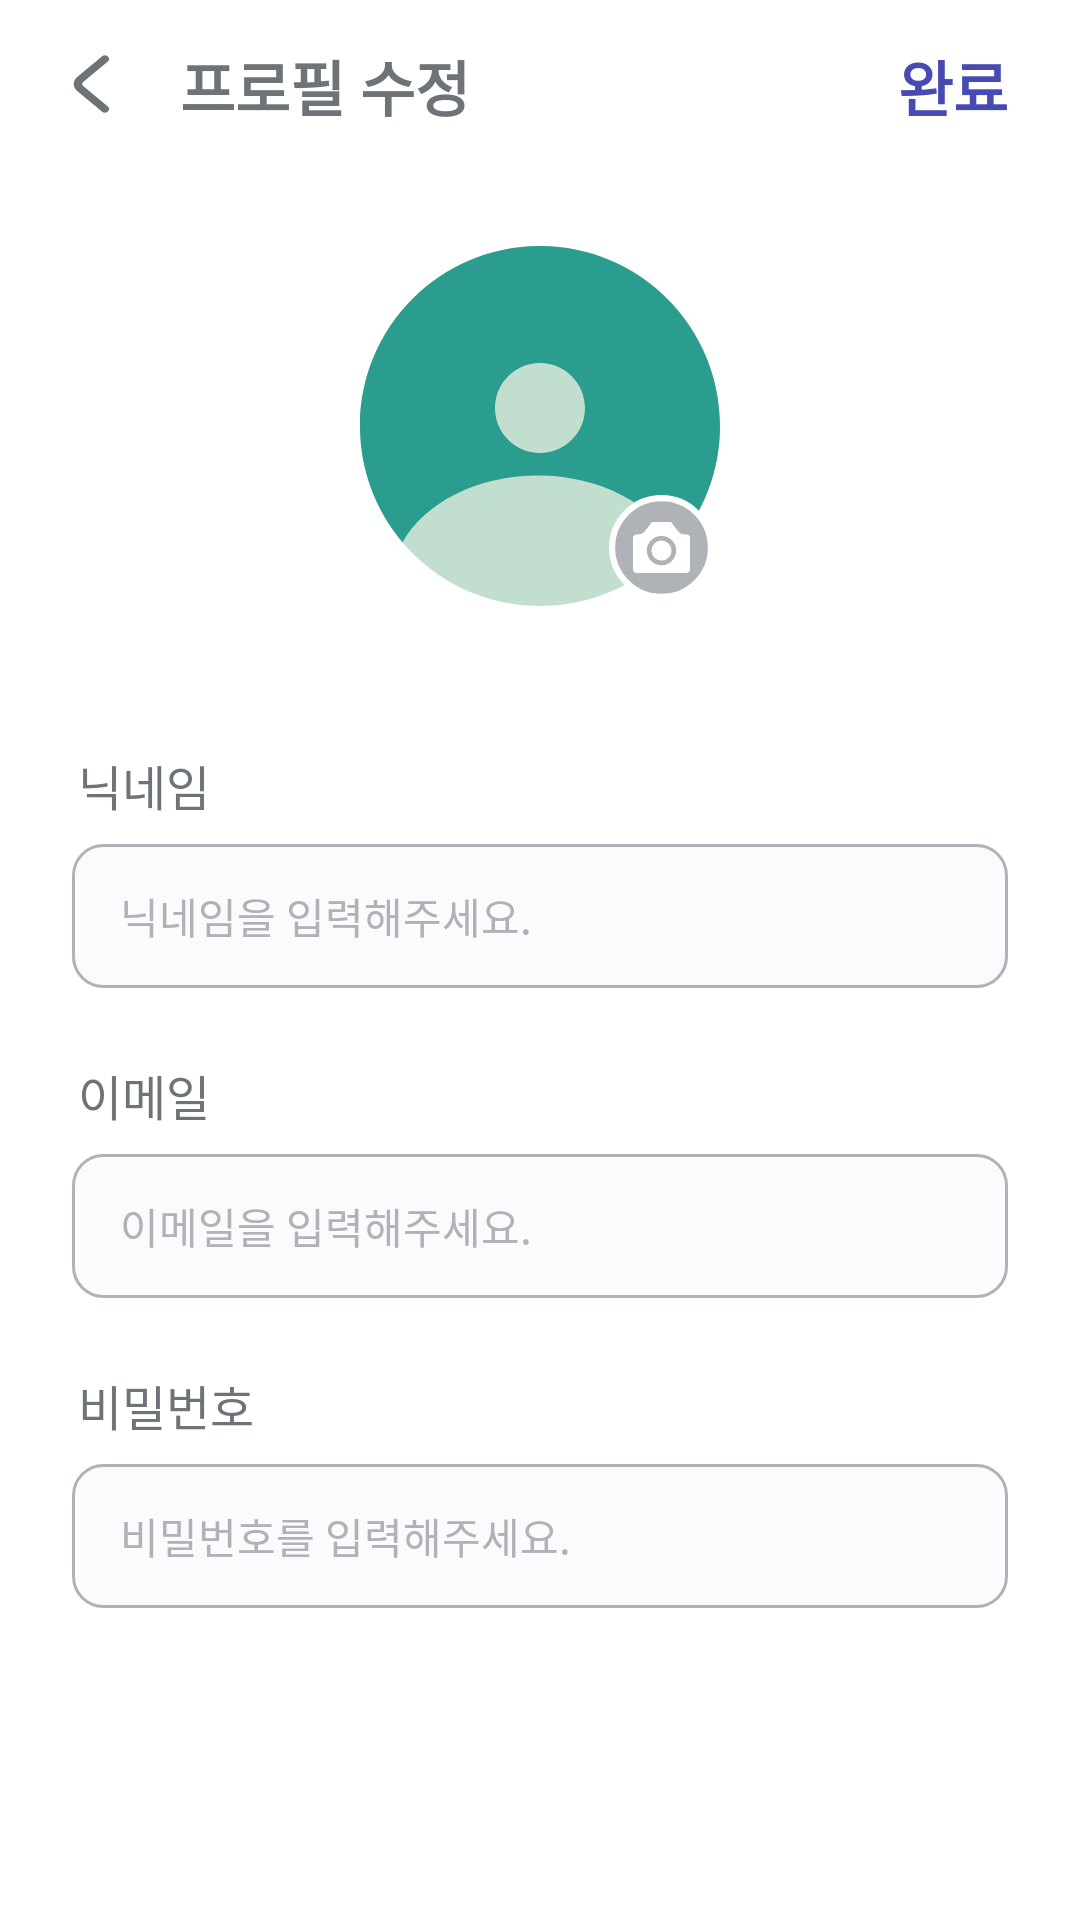

Layout XML and referenced resources for this Android screen:
<!-- AndroidManifest.xml: application theme Theme.pathfinder -->
<!-- res/layout/activity_modify.xml -->
<?xml version="1.0" encoding="utf-8"?>
<androidx.constraintlayout.widget.ConstraintLayout xmlns:android="http://schemas.android.com/apk/res/android"
    xmlns:app="http://schemas.android.com/apk/res-auto"
    xmlns:tools="http://schemas.android.com/tools"
    android:layout_width="match_parent"
    android:layout_height="match_parent"
    tools:context=".ui.userProfile.EditUserProfileActivity"
    android:background="@color/white">

    <Button
        android:id="@+id/button_back"
        android:layout_width="20dp"
        android:layout_height="20dp"
        android:background="@drawable/ic_back"
        app:layout_constraintTop_toTopOf="parent"
        app:layout_constraintStart_toStartOf="parent"
        android:layout_marginTop="18dp"
        android:layout_marginStart="20dp" />

    <TextView
        android:id="@+id/titleTextView"
        android:layout_width="wrap_content"
        android:layout_height="28dp"
        android:layout_marginTop="14dp"
        android:layout_marginStart="60dp"
        android:text="프로필 수정"
        android:textStyle="bold"
        android:textSize="20dp"
        android:textColor="@color/Gray_700"
        app:layout_constraintTop_toTopOf="parent"
        app:layout_constraintStart_toStartOf="parent" />

    <TextView
        android:id="@+id/btn_complete"
        android:layout_width="wrap_content"
        android:layout_height="wrap_content"
        android:text="완료"
        android:textColor="@color/Blue_500"
        android:textStyle="bold"
        android:textSize="20dp"
        app:layout_constraintEnd_toEndOf="parent"
        app:layout_constraintTop_toTopOf="parent"
        android:layout_marginTop="14dp"
        android:layout_marginEnd="24dp" />

    <ImageView
        android:id="@+id/userImage"
        android:layout_width="120dp"
        android:layout_height="120dp"
        android:layout_marginTop="40dp"
        android:background="@drawable/background_circle"
        android:adjustViewBounds="true"
        android:cropToPadding="true"
        android:scaleType="centerCrop"
        app:layout_constraintEnd_toEndOf="parent"
        app:layout_constraintStart_toStartOf="parent"
        app:layout_constraintTop_toBottomOf="@id/titleTextView" />

    <ImageView
        android:id="@+id/userImage2"
        android:layout_width="120dp"
        android:layout_height="120dp"
        android:layout_marginTop="40dp"
        android:src="@drawable/ic_profildefault"
        android:adjustViewBounds="true"
        android:cropToPadding="true"
        android:scaleType="centerCrop"
        app:layout_constraintEnd_toEndOf="parent"
        app:layout_constraintStart_toStartOf="parent"
        app:layout_constraintTop_toBottomOf="@id/titleTextView" />
    
    <ImageButton
        android:id="@+id/changeImage"
        android:layout_width="35dp"
        android:layout_height="35dp"
        android:src="@drawable/ic_camera"
        android:background="@color/transparent_ripple_color"
        android:adjustViewBounds="true"
        android:scaleType="fitCenter"
        android:layout_marginEnd="2dp"
        android:layout_marginBottom="2dp"
        app:layout_constraintEnd_toEndOf="@+id/userImage"
        app:layout_constraintBottom_toBottomOf="@+id/userImage"/>

    <TextView
        android:id="@+id/textview1"
        android:layout_width="wrap_content"
        android:layout_height="wrap_content"
        android:text="닉네임"
        android:textColor="@color/Gray_700"
        android:textSize="16dp"
        android:layout_marginTop="48dp"
        android:layout_marginStart="26dp"
        app:layout_constraintStart_toStartOf="parent"
        app:layout_constraintTop_toBottomOf="@id/userImage"/>

    <EditText
        android:id="@+id/updateName"
        android:layout_width="match_parent"
        android:layout_height="48dp"
        android:hint="닉네임을 입력해주세요."
        android:background="@drawable/background_radius_gray_edge"
        android:textColor="@color/black"
        android:textColorHint="@color/gray"
        android:textSize="14dp"
        android:layout_marginTop="8dp"
        android:layout_marginStart="24dp"
        android:layout_marginEnd="24dp"
        android:paddingStart="16dp"
        app:layout_constraintStart_toStartOf="parent"
        app:layout_constraintTop_toBottomOf="@id/textview1"/>

    <TextView
        android:id="@+id/textview2"
        android:layout_width="wrap_content"
        android:layout_height="wrap_content"
        android:text="이메일"
        android:textColor="@color/Gray_700"
        android:textSize="16dp"
        android:layout_marginTop="24dp"
        android:layout_marginStart="26dp"
        app:layout_constraintStart_toStartOf="parent"
        app:layout_constraintTop_toBottomOf="@id/updateName"/>

    <EditText
        android:id="@+id/updateEmail"
        android:layout_width="match_parent"
        android:layout_height="48dp"
        android:hint="이메일을 입력해주세요."
        android:background="@drawable/background_radius_gray_edge"
        android:textColor="@color/black"
        android:textColorHint="@color/gray"
        android:textSize="14dp"
        android:layout_marginTop="8dp"
        android:layout_marginStart="24dp"
        android:layout_marginEnd="24dp"
        android:paddingStart="16dp"
        app:layout_constraintStart_toStartOf="parent"
        app:layout_constraintTop_toBottomOf="@id/textview2"/>

    <TextView
        android:id="@+id/textview3"
        android:layout_width="wrap_content"
        android:layout_height="wrap_content"
        android:text="비밀번호"
        android:textColor="@color/Gray_700"
        android:textSize="16dp"
        android:layout_marginTop="24dp"
        android:layout_marginStart="26dp"
        app:layout_constraintStart_toStartOf="parent"
        app:layout_constraintTop_toBottomOf="@id/updateEmail"/>

    <EditText
        android:id="@+id/updatePassword"
        android:layout_width="match_parent"
        android:layout_height="48dp"
        android:hint="비밀번호를 입력해주세요."
        android:background="@drawable/background_radius_gray_edge"
        android:textColor="@color/black"
        android:textColorHint="@color/gray"
        android:textSize="14dp"
        android:layout_marginTop="8dp"
        android:layout_marginStart="24dp"
        android:layout_marginEnd="24dp"
        android:paddingStart="16dp"
        app:layout_constraintStart_toStartOf="parent"
        app:layout_constraintTop_toBottomOf="@id/textview3"/>

</androidx.constraintlayout.widget.ConstraintLayout>
<!-- resources referenced by this layout -->
<resources>
  <color name="Blue_500">#464AB2</color>
  <color name="Gray_700">#6E7377</color>
  <color name="black">#131415</color>
  <color name="gray">#AFB2B6</color>
  <color name="transparent_ripple_color">#00000000</color>
  <color name="white">#FFFFFFFF</color>
  <!-- drawable background_circle (drawable) -->
  <?xml version="1.0" encoding="utf-8"?>
  <shape xmlns:android="http://schemas.android.com/apk/res/android"
      android:shape="oval">
      <solid android:color="@color/mainColor" />
      <stroke android:width="1dp"
          android:color="@color/Gray_300"/>
  </shape>
  <!-- drawable background_radius_gray_edge (drawable) -->
  <?xml version="1.0" encoding="utf-8"?>
  <shape xmlns:android="http://schemas.android.com/apk/res/android">
      <solid android:color="@color/light_gray" />
      <corners android:radius="10dp" />
      <stroke android:width="1dp"
          android:color="@color/gray"/>
  </shape>
  <!-- drawable ic_back (drawable) -->
  <vector xmlns:android="http://schemas.android.com/apk/res/android"
      android:width="20dp"
      android:height="24dp"
      android:viewportWidth="20"
      android:viewportHeight="24">
    <path
        android:pathData="M14.962,22L6.729,13.768C5.757,12.795 5.757,11.205 6.729,10.232L14.962,2"
        android:strokeLineJoin="round"
        android:strokeWidth="2.84091"
        android:fillColor="#00000000"
        android:strokeColor="#6E7377"
        android:strokeLineCap="round"/>
  </vector>
  <!-- drawable ic_profildefault (drawable) -->
  <vector xmlns:android="http://schemas.android.com/apk/res/android"
      android:width="120dp"
      android:height="120dp"
      android:viewportWidth="120"
      android:viewportHeight="120">
    <path
        android:pathData="M60,60m-60,0a60,60 0,1 1,120 0a60,60 0,1 1,-120 0"
        android:fillColor="#C2DECF"/>
    <path
        android:pathData="M120,60C120,75.28 114.29,89.22 104.89,99.81C97.94,86.19 80.13,76.5 59.25,76.5C38.92,76.5 21.5,85.69 14.19,98.74C5.34,88.29 0,74.77 0,60C0,26.86 26.86,0 60,0C93.14,0 120,26.86 120,60ZM60,69C68.28,69 75,62.28 75,54C75,45.72 68.28,39 60,39C51.72,39 45,45.72 45,54C45,62.28 51.72,69 60,69Z"
        android:fillColor="#2A9D8F"
        android:fillType="evenOdd"/>
  </vector>
  <style name="Theme.pathfinder" parent="Theme.AppCompat.Light">
          
          <item name="windowNoTitle">true</item>
          <item name="colorPrimary">@color/purple_500</item>
          <item name="colorPrimaryVariant">@color/mainColor</item>
          <item name="colorOnPrimary">@color/white</item>
          
          <item name="colorSecondary">@color/teal_200</item>
          <item name="colorSecondaryVariant">@color/teal_700</item>
          <item name="colorOnSecondary">@color/black</item>
          
          <item name="android:windowLightStatusBar">true</item>
          <item name="android:statusBarColor">@color/white</item>
          
          <item name="android:textViewStyle">@style/customTextViewFontStyle</item>
          <item name="android:buttonStyle">@style/customButtonFontStyle</item>
          <item name="android:editTextStyle">@style/customEditTextFontStyle</item>
          <item name="android:radioButtonStyle">@style/customRadioButtonFontStyle</item>
          <item name="android:checkboxStyle">@style/customCheckboxFontStyle</item>
      </style>
  <color name="mainColor">#2A9D8F</color>
  <color name="Gray_300">#D9DCDF</color>
  <color name="light_gray">#FAFBFC</color>
  <color name="purple_500">#FF6200EE</color>
  <color name="teal_200">#FF03DAC5</color>
  <color name="teal_700">#FF018786</color>
</resources>
